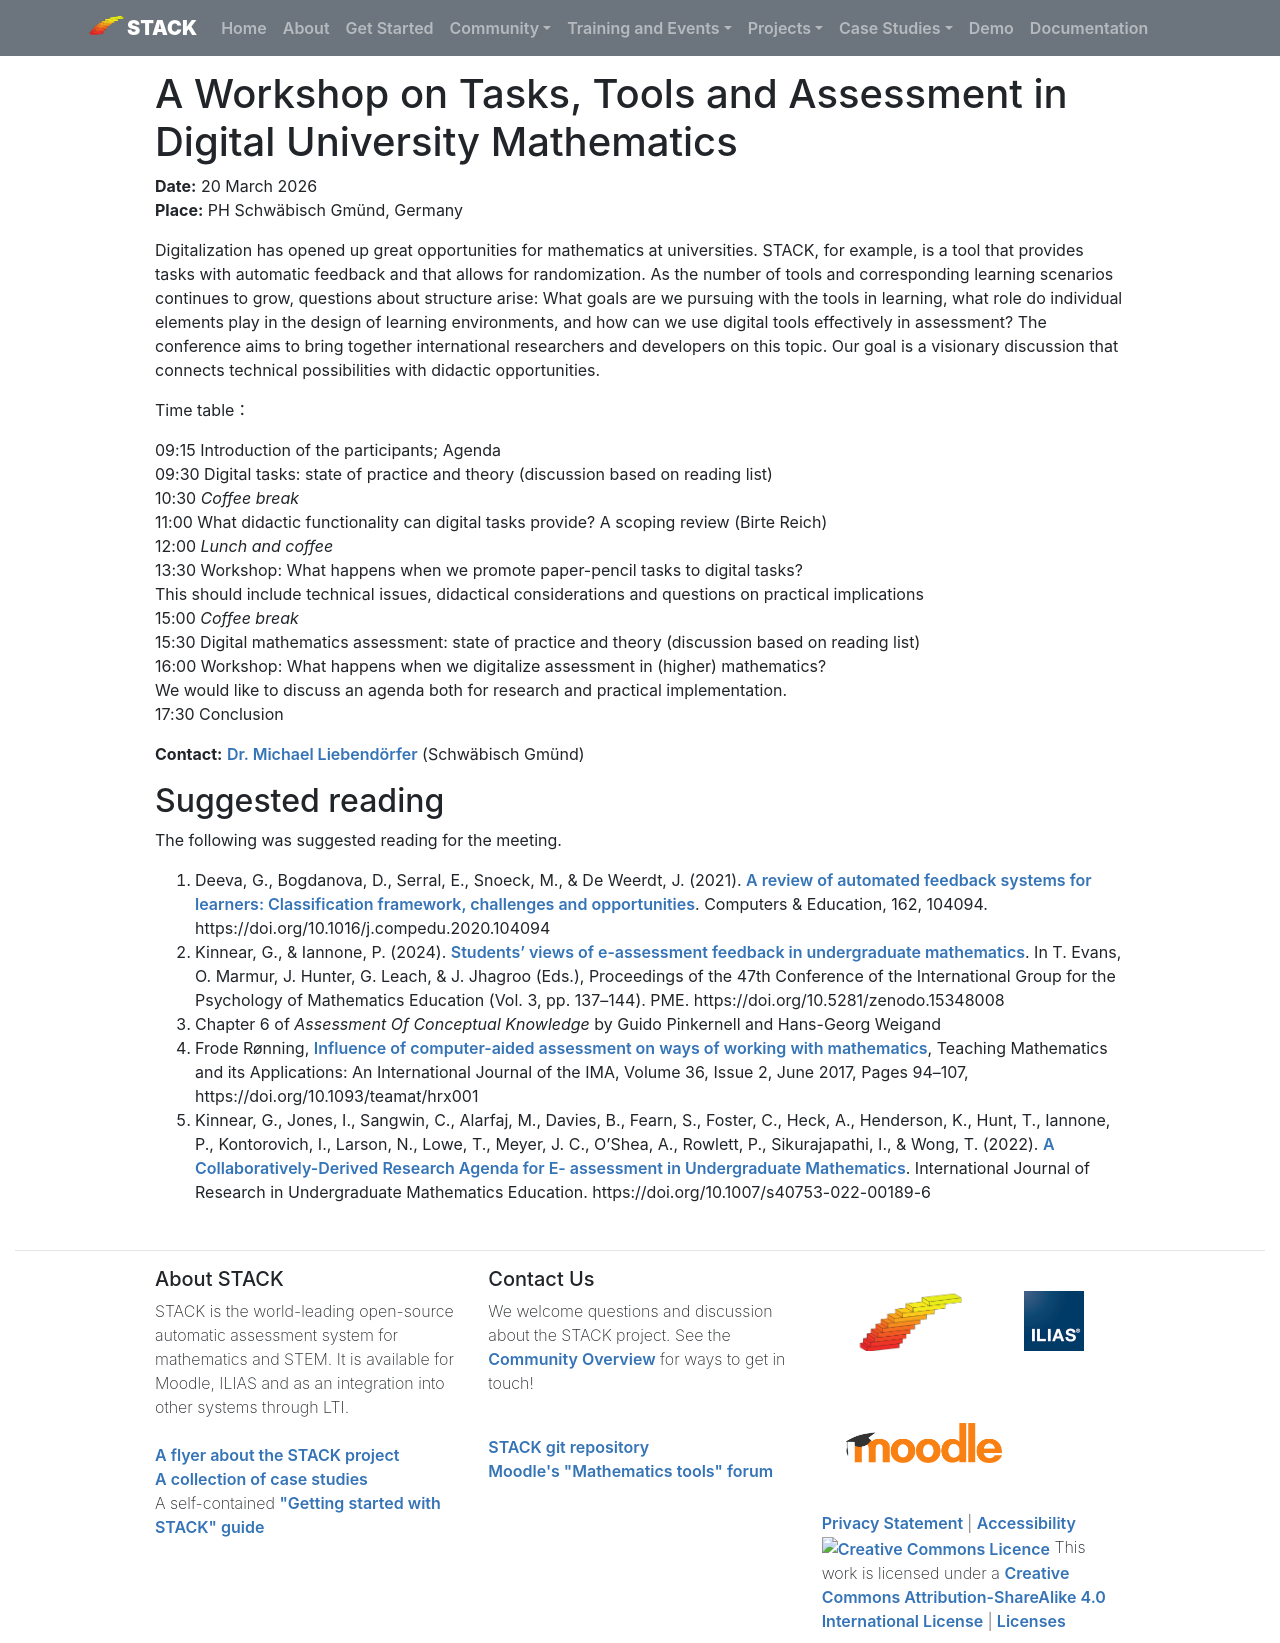

repository: maths/stack-web · page: Events/2026-03-20-KHDM/index.html · generator: mkdocs

# A Workshop on Tasks, Tools and Assessment in Digital University Mathematics

**Date:** 20 March 2026<br/>
**Place:** PH Schwäbisch Gmünd, Germany

Digitalization has opened up great opportunities for mathematics at universities. STACK, for example, is a tool that provides tasks with automatic feedback and that allows for randomization. As the number of tools and corresponding learning scenarios continues to grow, questions about structure arise: What goals are we pursuing with the tools in learning, what role do individual elements play in the design of learning environments, and how can we use digital tools effectively in assessment? The conference aims to bring together international researchers and developers on this topic. Our goal is a visionary discussion that connects technical possibilities with didactic opportunities.

Time table：

09:15 Introduction of the participants; Agenda <br/>
09:30 Digital tasks: state of practice and theory (discussion based on reading list)<br/>
10:30 _Coffee break_<br/>
11:00 What didactic functionality can digital tasks provide? A scoping review (Birte Reich)<br/>
12:00 _Lunch and coffee_<br/>
13:30 Workshop: What happens when we promote paper-pencil tasks to digital tasks?<br/>
This should include technical issues, didactical considerations and questions on practical implications<br/>
15:00 _Coffee break_<br/>
15:30 Digital mathematics assessment: state of practice and theory (discussion based on reading list)<br/>
16:00 Workshop: What happens when we digitalize assessment in (higher) mathematics?<br/>
We would like to discuss an agenda both for research and practical implementation.<br/>
17:30 Conclusion

**Contact:** [Dr. Michael Liebendörfer](mailto:michael.liebendoerfer@ph-gmuend.de) (Schwäbisch Gmünd) 

## Suggested reading

The following was suggested reading for the meeting.

1.	Deeva, G., Bogdanova, D., Serral, E., Snoeck, M., & De Weerdt, J. (2021). [A review of automated feedback systems for learners: Classification framework, challenges and opportunities]( https://doi.org/10.1016/j.compedu.2020.104094). Computers & Education, 162, 104094. https://doi.org/10.1016/j.compedu.2020.104094
2.	Kinnear, G., & Iannone, P. (2024). [Students’ views of e-assessment feedback in undergraduate mathematics](https://doi.org/10.5281/zenodo.15348008). In T. Evans, O. Marmur, J. Hunter, G. Leach, & J. Jhagroo (Eds.), Proceedings of the 47th Conference of the International Group for the Psychology of Mathematics Education (Vol. 3, pp. 137–144). PME. https://doi.org/10.5281/zenodo.15348008
3.	Chapter 6 of _Assessment Of Conceptual Knowledge_ by Guido Pinkernell and Hans-Georg Weigand
4.	Frode Rønning, [Influence of computer-aided assessment on ways of working with mathematics](https://doi.org/10.1093/teamat/hrx001), Teaching Mathematics and its Applications: An International Journal of the IMA, Volume 36, Issue 2, June 2017, Pages 94–107, https://doi.org/10.1093/teamat/hrx001
5.	Kinnear, G., Jones, I., Sangwin, C., Alarfaj, M., Davies, B., Fearn, S., Foster, C., Heck, A., Henderson, K., Hunt, T., Iannone, P., Kontorovich, I., Larson, N., Lowe, T., Meyer, J. C., O’Shea, A., Rowlett, P., Sikurajapathi, I., & Wong, T. (2022). [A Collaboratively-Derived Research Agenda for E- assessment in Undergraduate Mathematics](https://doi.org/10.1007/s40753-022-00189-6). International Journal of Research in Undergraduate Mathematics Education. https://doi.org/10.1007/s40753-022-00189-6
